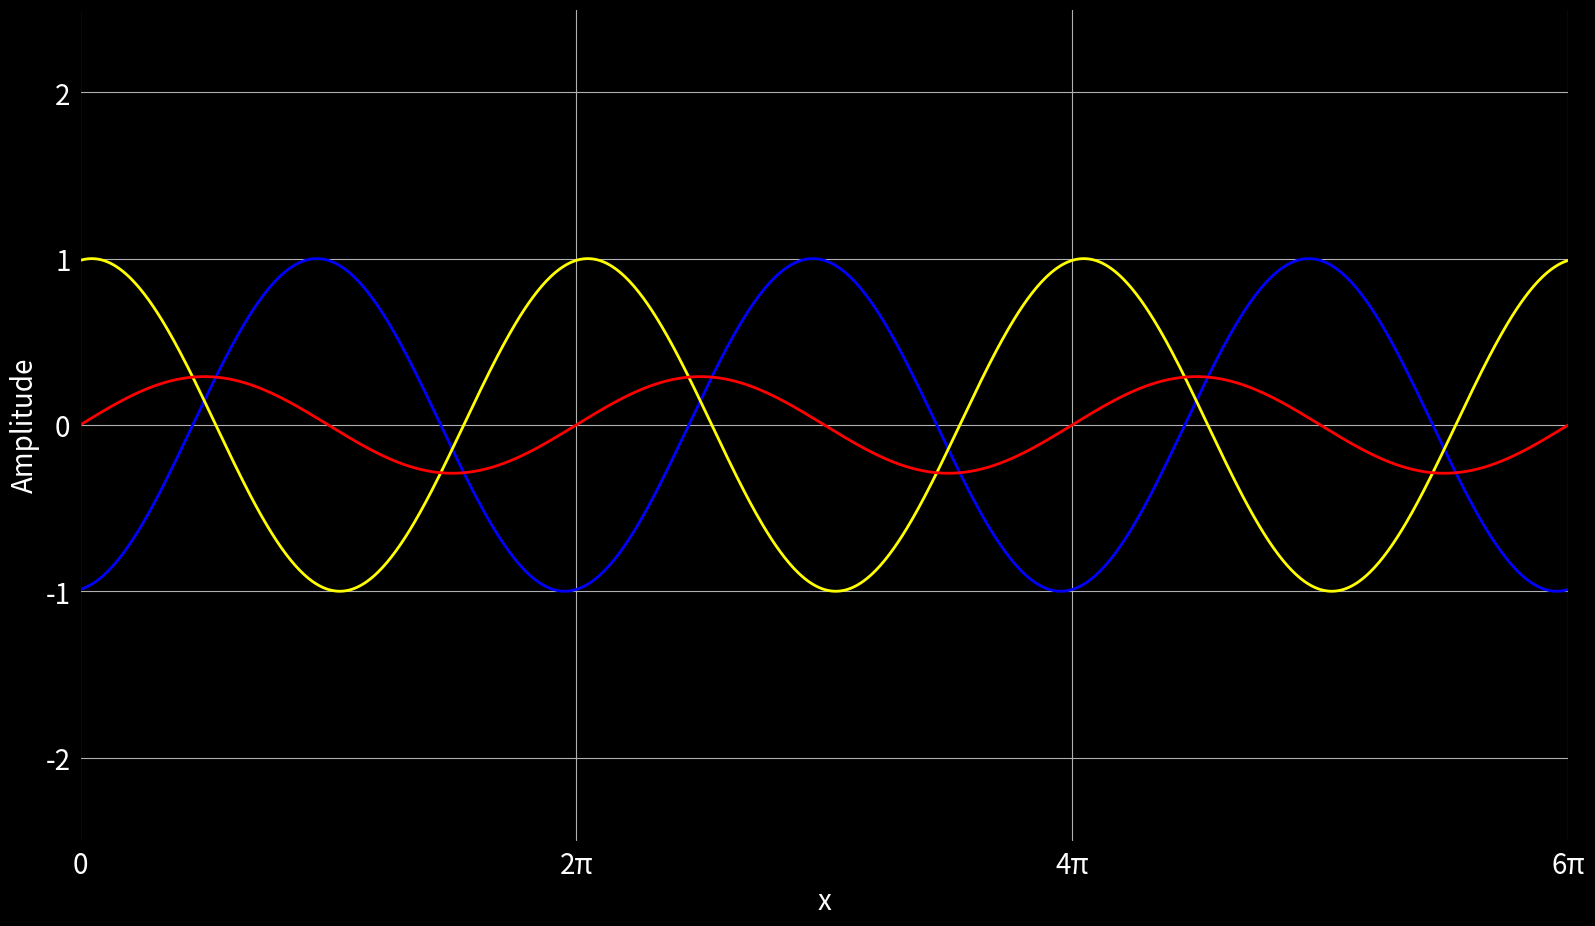

The script that saved this image: (Note: this script raises an exception after producing the figure.)
import numpy as np
import matplotlib.pyplot as plt
import matplotlib.animation as animation

# Create a figure and axis with black background
fig, ax = plt.subplots(figsize=(19.2, 10.8), dpi=100)
fig.patch.set_facecolor('black')
ax.set_facecolor('black')

# Set up the axis labels and ticks
ax.grid(True)
ax.set_xlim(0, 6*np.pi)  # Expanded domain by a factor of 3
ax.set_ylim(-2.5, 2.5)  # Adjusted to accommodate new y-ticks
ax.set_xticks([0, 2*np.pi, 4*np.pi, 6*np.pi])
ax.set_xticklabels(['0', '2π', '4π', '6π'], color='white', fontsize=20)
ax.set_yticks([2, 1, 0, -1, -2])  # Added +2 and -2 to y-ticks
ax.set_yticklabels(['2', '1', '0', '-1', '-2'], color='white', fontsize=20)

# Set labels and title
ax.set_xlabel('x', color='white', fontsize=20)
ax.set_ylabel('Amplitude', color='white', fontsize=20)

# Initialize lines for the animations
line1, = ax.plot([], [], color='blue', lw=2, label='Wave 1')
line2, = ax.plot([], [], color='yellow', lw=2, label='Wave 2')
line3, = ax.plot([], [], color='red', lw=2, label='Standing Wave')

# Initialization function
def init():
    line1.set_data([], [])
    line2.set_data([], [])
    line3.set_data([], [])
    return line1, line2, line3

# Animation function
def animate(t):
    x = np.linspace(0, 6*np.pi, 1000)  # Adjust x to the expanded domain
    wave1 = np.sin(x - 0.025*t)  # Quarter speed compared to the original
    wave2 = np.sin(x + 0.025*t)  # Quarter speed compared to the original
    standing_wave = wave1 + wave2  # Standing wave
    line1.set_data(x, wave1)
    line2.set_data(x, wave2)
    line3.set_data(x, standing_wave)
    return line1, line2, line3

# Number of frames to match the wave period for periodicity
fps = 40  # Frames per second
period_time = 2*np.pi  # Time for one period of the wave
total_frames = int(period_time * fps)  # Total frames for one complete period

# Create the animation
ani = animation.FuncAnimation(fig, animate, init_func=init, frames=total_frames, interval=1000/fps, blit=True)

# Save the animation
ani.save('standing_wave.mp4', writer='ffmpeg', dpi=200, fps=fps)

plt.close()  # Close the plot to avoid displaying it here
